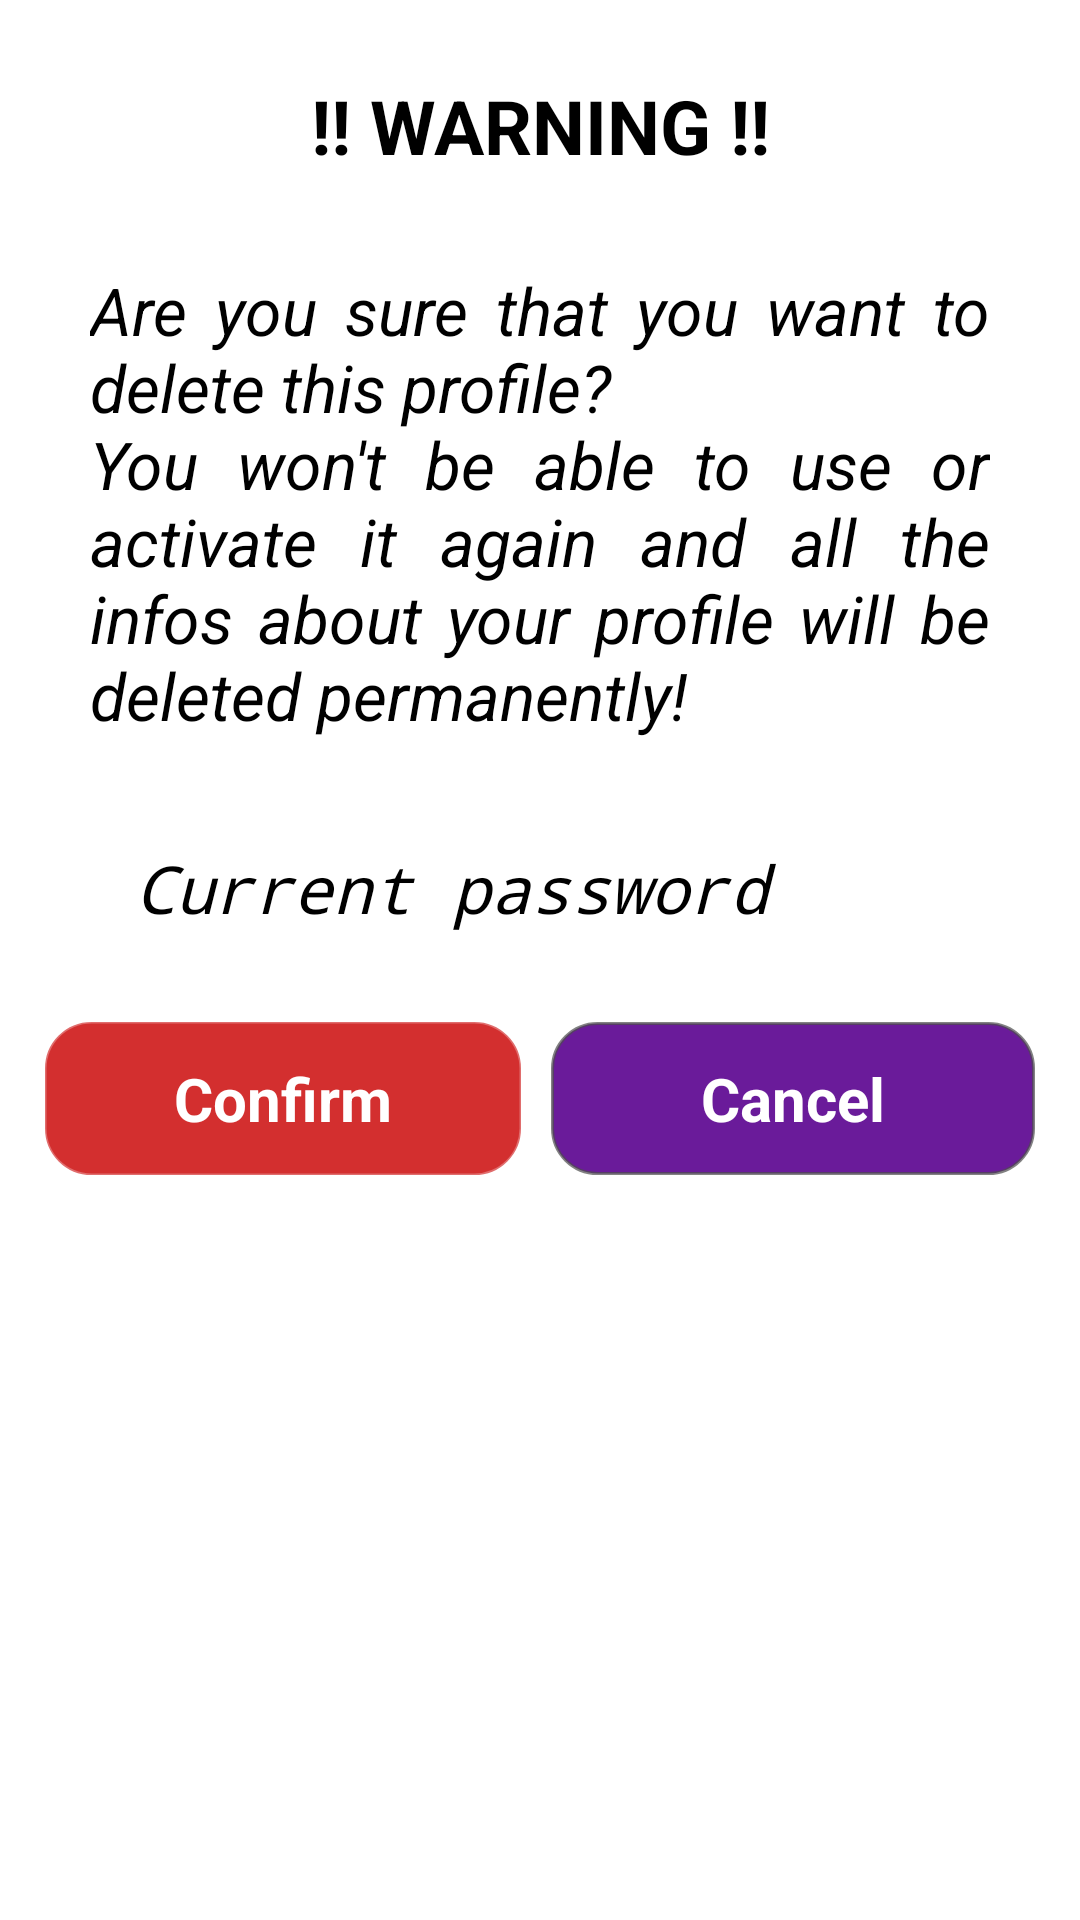

Produce the Android XML layout that renders to this screen, including the resource entries it uses.
<!-- AndroidManifest.xml: application theme Theme.MyApplication -->
<!-- res/layout/warning_dialog.xml -->
<?xml version="1.0" encoding="utf-8"?>
<RelativeLayout xmlns:android="http://schemas.android.com/apk/res/android"
    android:layout_width="match_parent"
    android:layout_height="match_parent" >

    <TextView
        android:id="@+id/warning"
        android:layout_width="match_parent"
        android:layout_height="wrap_content"
        android:layout_marginHorizontal="15dp"
        android:layout_marginTop="10dp"
        android:padding="15dp"
        android:text="@string/warning"
        android:textSize="25sp"
        android:textStyle="bold"
        android:gravity="center"
        android:textColor="@color/black" />

    <TextView
        android:id="@+id/info"
        android:layout_width="match_parent"
        android:layout_height="wrap_content"
        android:layout_below="@+id/warning"
        android:layout_marginHorizontal="15dp"
        android:padding="15dp"
        android:drawablePadding="10dp"
        android:text="@string/delete_info"
        android:textSize="22sp"
        android:textStyle="italic"
        android:justificationMode="inter_word"
        android:textColor="@color/black" />

    <EditText
        android:id="@+id/currPw"
        android:layout_width="match_parent"
        android:layout_height="wrap_content"
        android:layout_below="@+id/info"
        android:layout_marginTop="5dp"
        android:layout_marginHorizontal="30dp"
        android:padding="15dp"
        android:drawablePadding="10dp"
        android:hint="@string/curr_password"
        android:inputType="textPassword"
        android:textSize="22sp"
        android:textStyle="italic" />


    <RelativeLayout
        android:id="@+id/infosLayout"
        android:layout_width="match_parent"
        android:layout_height="wrap_content"
        android:layout_below="@+id/currPw"
        android:layout_marginHorizontal="10dp"
        android:layout_marginTop="15dp"
        android:layout_marginBottom="15dp">

        <Button
            android:id="@+id/delete_btn"
            android:layout_width="match_parent"
            android:layout_height="wrap_content"
            android:layout_marginHorizontal="5dp"
            android:layout_toStartOf="@+id/cancel_btn"
            android:gravity="center"
            android:padding="12dp"
            android:text="@string/confirm"
            android:textSize="20sp"
            android:textStyle="bold"
            android:textColor="@color/white"
            android:background="@drawable/rounded_button"
            android:backgroundTint="@color/negative" />

        <Button
            android:id="@+id/cancel_btn"
            android:layout_width="wrap_content"
            android:layout_height="wrap_content"
            android:layout_alignParentEnd="true"
            android:layout_marginHorizontal="5dp"
            android:gravity="center"
            android:paddingVertical="12dp"
            android:paddingHorizontal="50dp"
            android:text="@string/cancel"
            android:textSize="20sp"
            android:textStyle="bold"
            android:textColor="@color/white"
            android:background="@drawable/rounded_button" />
    </RelativeLayout>

</RelativeLayout>
<!-- resources referenced by this layout -->
<resources>
  <color name="black">#FF000000</color>
  <color name="negative">#D32F2F</color>
  <color name="white">#FFFFFFFF</color>
  <!-- drawable rounded_button (drawable) -->
  <?xml version="1.0" encoding="utf-8"?>
  <shape xmlns:android="http://schemas.android.com/apk/res/android"
      android:shape="rectangle">
  
      <corners android:radius="15dp" />
      <stroke android:width="1dp" android:color="#B34D4D4D" />
      <solid android:color="#6A1B9A" />
  </shape>
  <string name="cancel">Cancel</string>
  <string name="confirm">Confirm</string>
  <string name="curr_password">Current password</string>
  <string name="delete_info">Are you sure that you want to delete this profile?\nYou won\'t be able to use or activate it again and all the infos about your profile will be deleted permanently!</string>
  <string name="warning">!! WARNING !!</string>
  <style name="Theme.MyApplication" parent="Base.Theme.MyApplication" />
  <style name="Base.Theme.MyApplication" parent="Theme.AppCompat.DayNight.NoActionBar">
          
          
      </style>
</resources>
